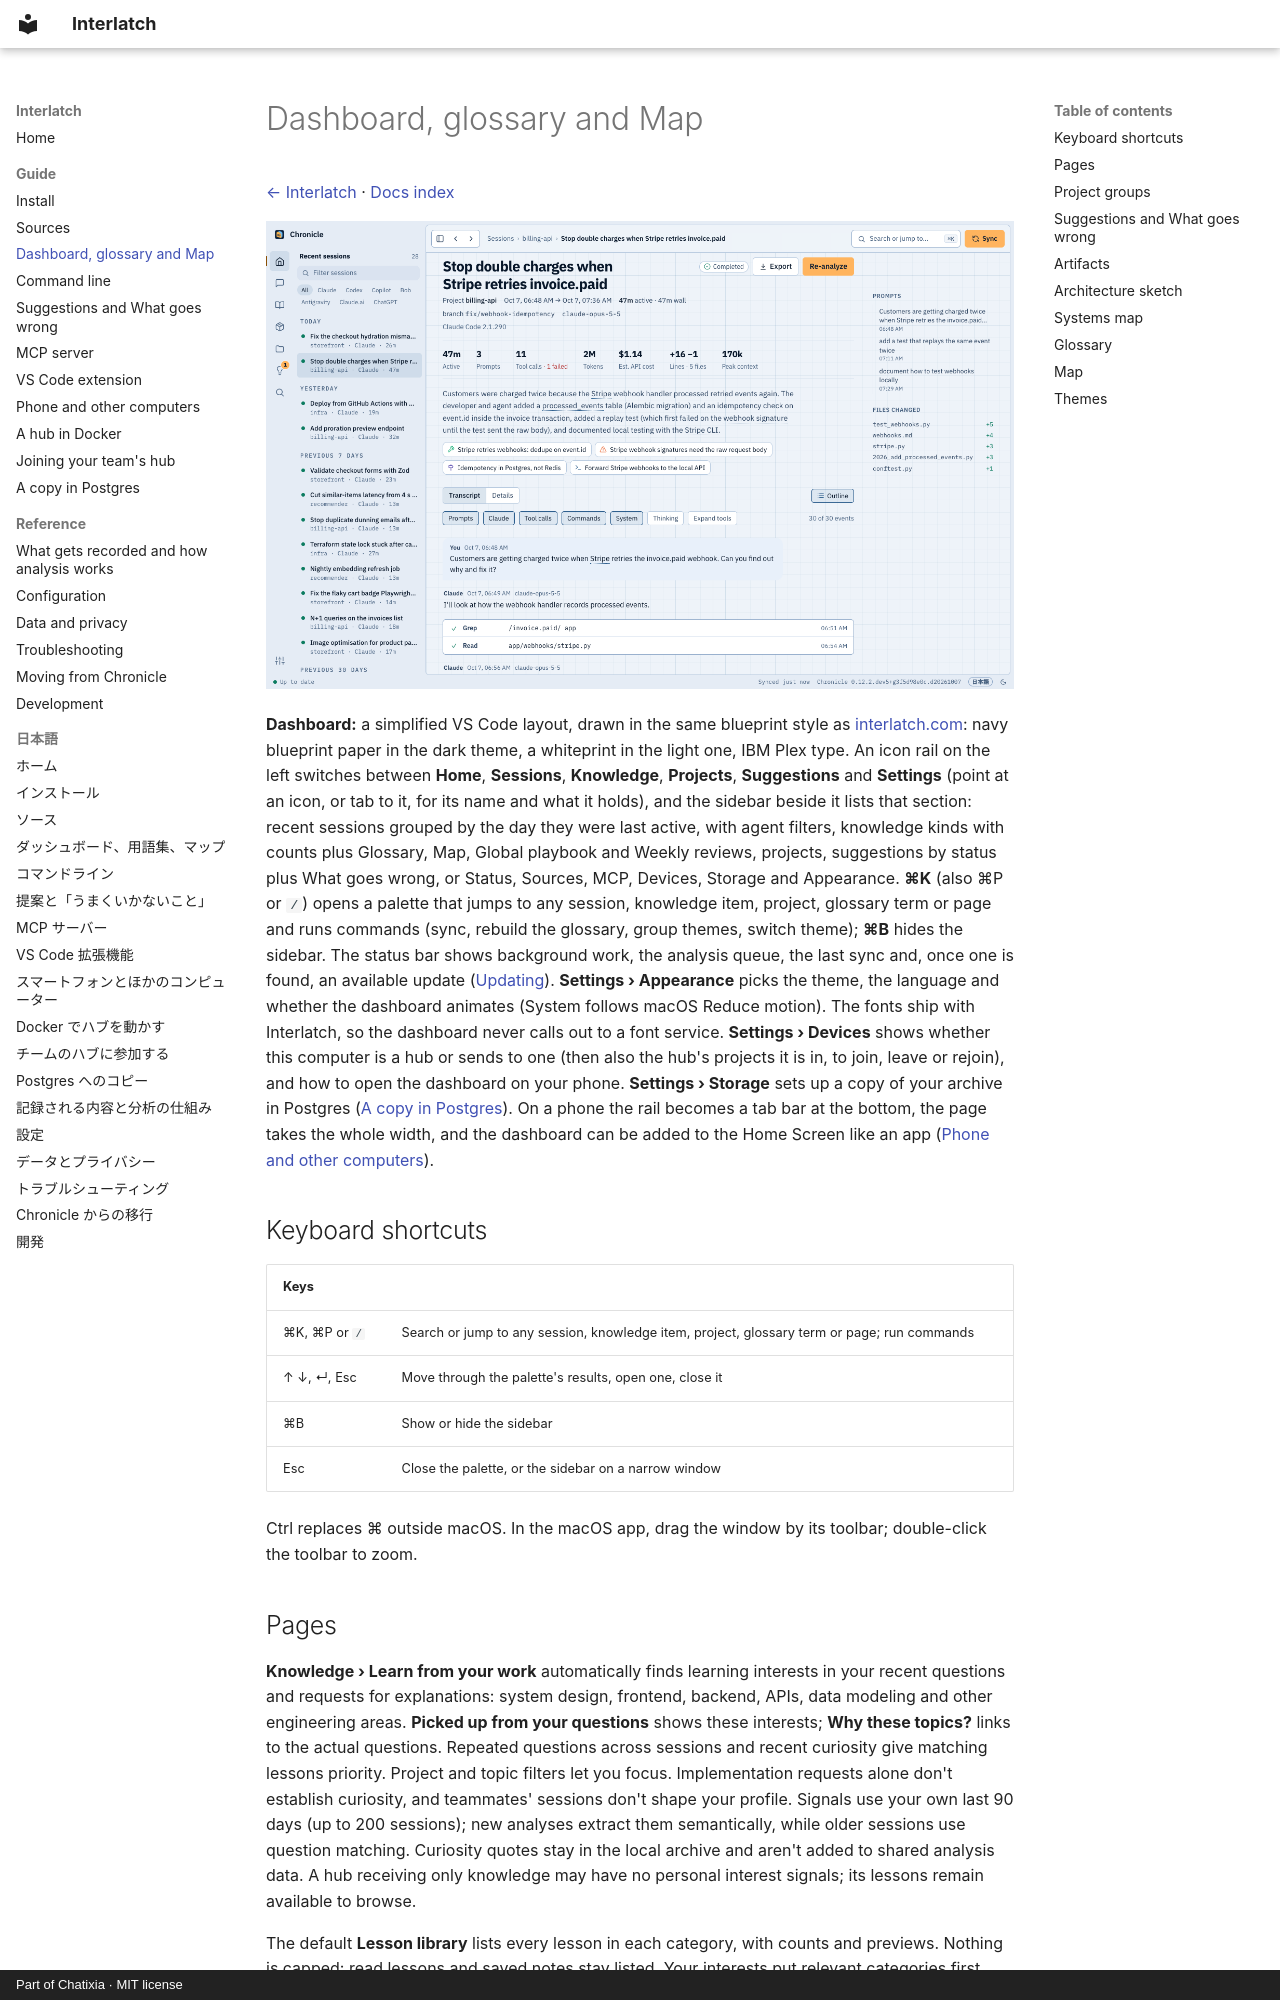

repository: Chatixia-AI/agents-chronicle · page: dashboard/index.html · generator: mkdocs · copyright: Part of Chatixia · MIT license

# Dashboard, glossary and Map

[← Interlatch](../README.md) · [Docs index](README.md)

![The session page: transcript with one-line tool calls, the knowledge it produced, and the outline of prompts](images/session.png)

**Dashboard:** a simplified VS Code layout, drawn in the same blueprint style as [interlatch.com](https://interlatch.com):
navy blueprint paper in the dark theme, a whiteprint in the light one, IBM Plex type. An icon rail on the left switches between
**Home**, **Sessions**, **Knowledge**, **Projects**, **Suggestions** and **Settings** (point at an icon, or tab to it, for its name and what
it holds), and the sidebar beside it lists that section:
recent sessions grouped by the day they were last active, with agent filters, knowledge kinds with counts plus Glossary, Map, Global playbook
and Weekly reviews, projects, suggestions by status plus What goes wrong, or Status, Sources, MCP, Devices, Storage and Appearance. **⌘K** (also ⌘P or `/`) opens a palette that jumps
to any session, knowledge item, project, glossary term or page and runs commands (sync, rebuild the glossary, group
themes, switch theme); **⌘B** hides the sidebar. The status bar shows background work, the analysis queue, the
last sync and, once one is found, an available update ([Updating](install.md#updating)).
**Settings › Appearance** picks the theme, the language and whether the dashboard animates (System follows macOS Reduce motion). The fonts ship with Interlatch, so the dashboard never
calls out to a font service. **Settings › Devices** shows whether this computer is a hub or sends to
one (then also the hub's projects it is in, to join, leave or rejoin), and how to open the dashboard on your phone. **Settings › Storage**
sets up a copy of your archive in Postgres ([A copy in Postgres](postgres.md)). On a phone the rail becomes a tab bar at the bottom, the page takes
the whole width, and the dashboard can be added to the Home Screen like an app
([Phone and other computers](devices.md)).

## Keyboard shortcuts

| Keys | |
| --- | --- |
| ⌘K, ⌘P or `/` | Search or jump to any session, knowledge item, project, glossary term or page; run commands |
| ↑ ↓, ↵, Esc | Move through the palette's results, open one, close it |
| ⌘B | Show or hide the sidebar |
| Esc | Close the palette, or the sidebar on a narrow window |

Ctrl replaces ⌘ outside macOS. In the macOS app, drag the window by its toolbar; double-click the toolbar to zoom.
